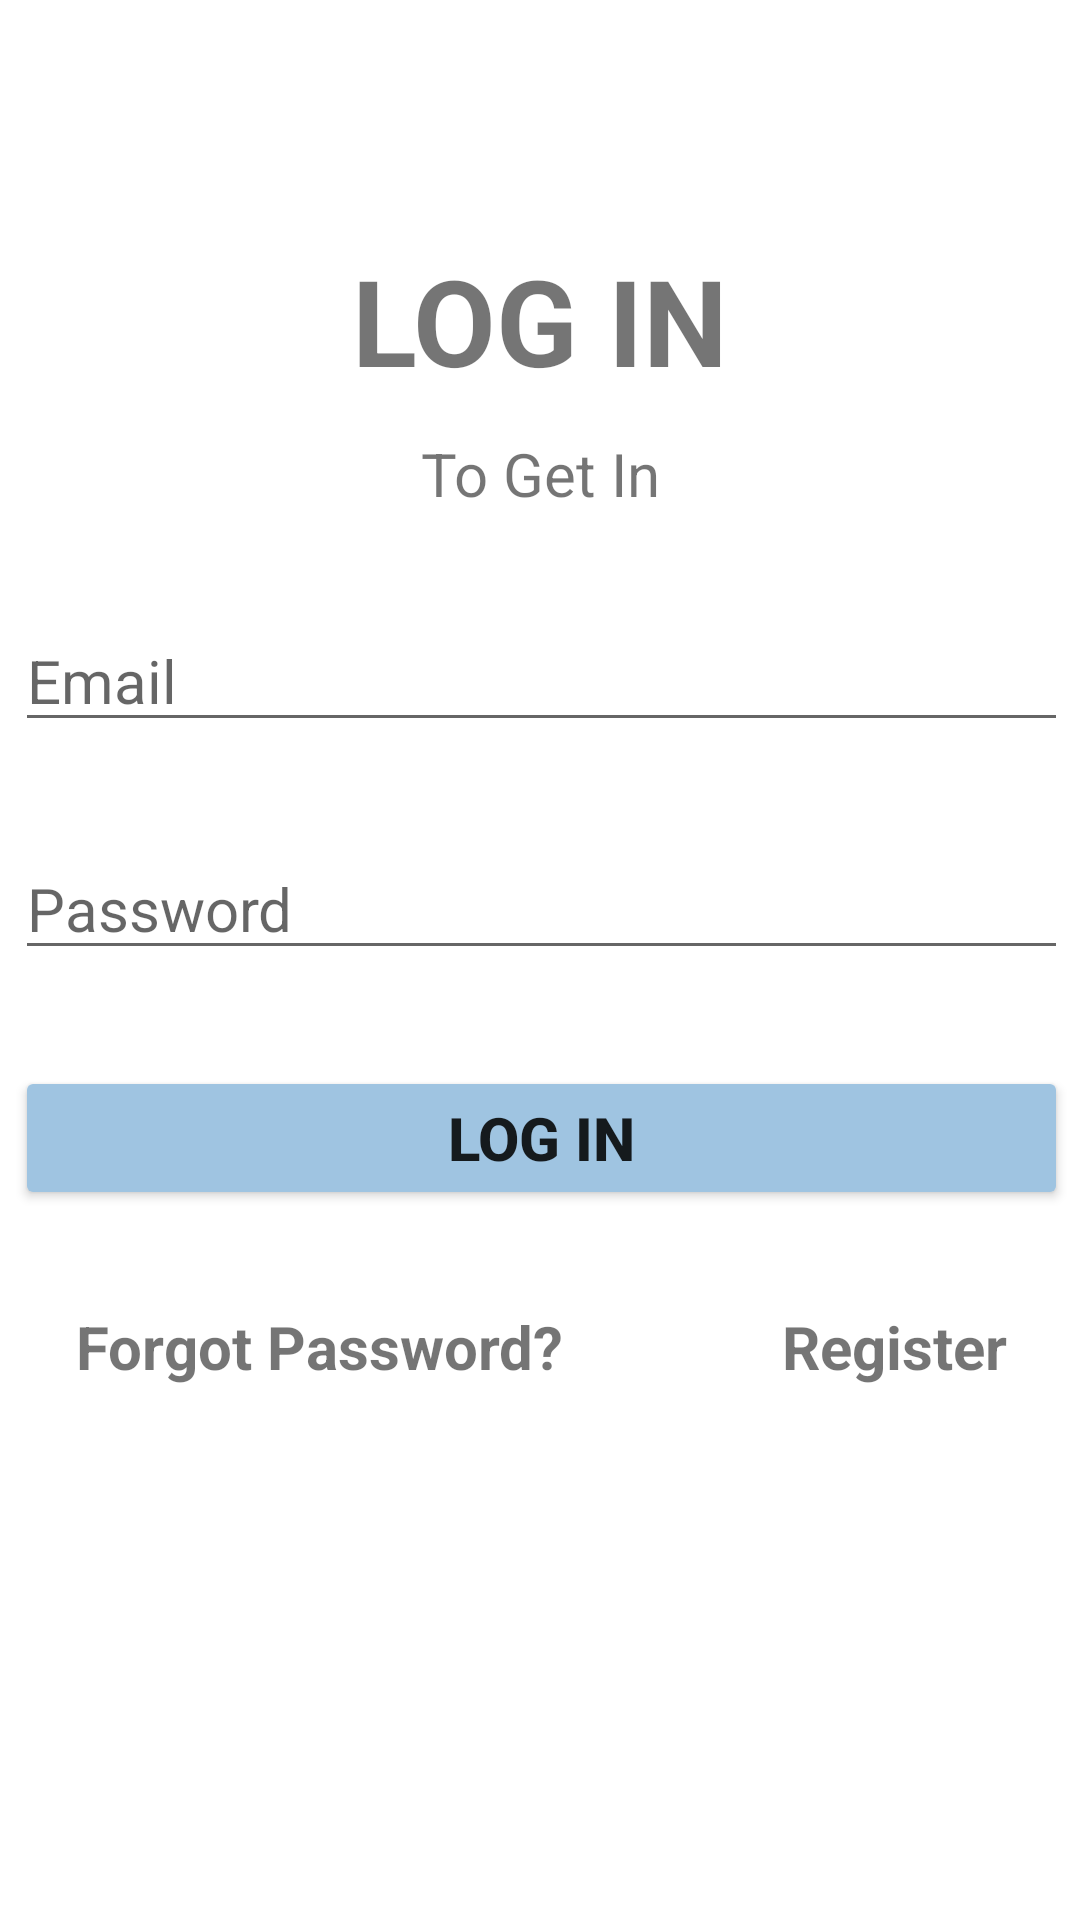

Write the Android layout XML for this screen, with the resource values it uses.
<!-- AndroidManifest.xml: application theme Theme.FirstFB -->
<!-- res/layout/activity_main.xml -->
<?xml version="1.0" encoding="utf-8"?>
<androidx.constraintlayout.widget.ConstraintLayout xmlns:android="http://schemas.android.com/apk/res/android"
    xmlns:app="http://schemas.android.com/apk/res-auto"
    xmlns:tools="http://schemas.android.com/tools"
    android:layout_width="match_parent"
    android:layout_height="match_parent"
    android:textAlignment="center"
    tools:context=".MainActivity">

    <TextView
        android:id="@+id/textView"
        android:layout_width="0dp"
        android:layout_height="wrap_content"
        android:layout_marginTop="80dp"
        android:text="LOG IN"
        android:textAlignment="center"
        android:textSize="40sp"
        android:textStyle="bold"
        app:layout_constraintEnd_toEndOf="parent"
        app:layout_constraintHorizontal_bias="0.0"
        app:layout_constraintStart_toStartOf="parent"
        app:layout_constraintTop_toTopOf="parent" />

    <TextView
        android:id="@+id/textView2"
        android:layout_width="wrap_content"
        android:layout_height="wrap_content"
        android:layout_marginTop="11dp"
        android:text="To Get In"
        android:textAlignment="center"
        android:textSize="20sp"
        app:layout_constraintEnd_toEndOf="parent"
        app:layout_constraintStart_toStartOf="parent"
        app:layout_constraintTop_toBottomOf="@+id/textView" />

    <LinearLayout
        android:id="@+id/linearLayout"
        android:layout_width="383dp"
        android:layout_height="322dp"
        android:layout_marginStart="16dp"
        android:layout_marginTop="16dp"
        android:layout_marginEnd="16dp"
        android:orientation="vertical"
        app:layout_constraintEnd_toEndOf="parent"
        app:layout_constraintStart_toStartOf="parent"
        app:layout_constraintTop_toBottomOf="@+id/textView2">

        <EditText
            android:id="@+id/etlongitude"
            android:layout_width="match_parent"
            android:layout_height="wrap_content"
            android:layout_margin="16dp"
            android:layout_marginStart="16dp"
            android:layout_marginLeft="16dp"
            android:layout_marginTop="16dp"
            android:layout_marginEnd="16dp"
            android:layout_marginRight="16dp"
            android:layout_marginBottom="16dp"
            android:ems="10"
            android:hint="Email"
            android:inputType="textPersonName"
            android:textSize="20sp"
            app:layout_constraintBottom_toBottomOf="parent"
            app:layout_constraintTop_toTopOf="parent" />

        <EditText
            android:id="@+id/etpassword"
            android:layout_width="match_parent"
            android:layout_height="wrap_content"
            android:layout_margin="16dp"
            android:layout_marginStart="16dp"
            android:layout_marginLeft="16dp"
            android:layout_marginTop="16dp"
            android:layout_marginEnd="16dp"
            android:layout_marginRight="16dp"
            android:layout_marginBottom="16dp"
            android:ems="10"
            android:hint="Password"
            android:inputType="textPassword"
            android:textSize="20sp" />

        <Button
            android:id="@+id/log_in"
            android:layout_width="match_parent"
            android:layout_height="wrap_content"
            android:layout_margin="16dp"
            android:layout_marginStart="16dp"
            android:layout_marginLeft="16dp"
            android:layout_marginTop="16dp"
            android:layout_marginEnd="16dp"
            android:layout_marginRight="16dp"
            android:layout_marginBottom="16dp"
            android:layout_weight="0"
            android:backgroundTint="#9FC4E1"
            android:text="@string/log_in"
            android:textAlignment="center"
            android:textSize="20sp"
            android:textStyle="bold" />

        <LinearLayout
            android:layout_width="match_parent"
            android:layout_height="wrap_content"
            android:orientation="horizontal"
            android:text="@string/register">

            <TextView
                android:id="@+id/forgot_password"
                android:layout_width="wrap_content"
                android:layout_height="wrap_content"
                android:layout_margin="16dp"
                android:layout_marginStart="16dp"
                android:layout_marginLeft="16dp"
                android:layout_marginTop="16dp"
                android:layout_marginEnd="16dp"
                android:layout_marginRight="16dp"
                android:layout_marginBottom="16dp"
                android:layout_weight="1"
                android:minHeight="48dp"
                android:onClick="@string/forgot_password"
                android:text="Forgot Password?"
                android:textAlignment="center"
                android:textSize="20sp"
                android:textStyle="bold" />

            <TextView
                android:id="@+id/register"
                android:layout_width="wrap_content"
                android:layout_height="wrap_content"
                android:layout_margin="16dp"
                android:layout_marginStart="16dp"
                android:layout_marginLeft="16dp"
                android:layout_marginTop="16dp"
                android:layout_marginEnd="16dp"
                android:layout_marginRight="16dp"
                android:layout_marginBottom="16dp"
                android:layout_weight="1"
                android:text="Register"
                android:textAlignment="center"
                android:textSize="20sp"
                android:textStyle="bold" />
        </LinearLayout>

    </LinearLayout>

</androidx.constraintlayout.widget.ConstraintLayout>
<!-- resources referenced by this layout -->
<resources>
  <string name="forgot_password">Forgot Password?</string>
  <string name="log_in">Log in</string>
  <string name="register">Register</string>
  <style name="Theme.FirstFB" parent="Theme.MaterialComponents.Light.NoActionBar">
          
          <item name="colorPrimary">#9FC4E1</item>
          <item name="colorPrimaryVariant">#9FC4E1</item>
          <item name="colorOnPrimary">@color/white</item>
          
          <item name="colorSecondary">#535353</item>
          <item name="colorSecondaryVariant">@color/teal_700</item>
          <item name="colorOnSecondary">@color/black</item>
          
          <item name="android:statusBarColor">?attr/colorPrimaryVariant</item>
          
      </style>
  <!-- not gathered from this repository: default colours our renderer supplied (Android Studio template values) -->
  <color name="teal_700">#FF018786</color>
  <color name="black">#FF000000</color>
  <color name="white">#FFFFFFFF</color>
</resources>
